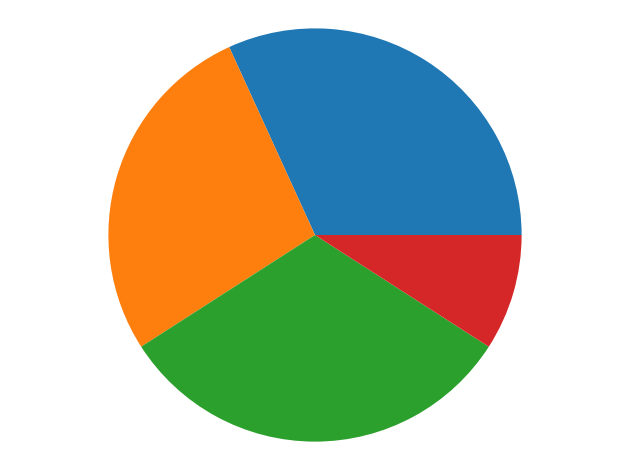

Reproduce this figure in Python.
import matplotlib.pyplot as plt

# Pie chart
labels = ['NBC', 'ABC', 'CBS', 'FOX']
sizes = [35, 30, 35, 10]

# only "explode" the 2nd slice (i.e. 'Hogs')
# explode = (0.0, 0.0, 0, 0)

fig1, ax1 = plt.subplots()
# ax1.pie(sizes, explode=explode, labels=labels, autopct='%1.1f%%',
# 		shadow=False, startangle=0)

ax1.pie(sizes, shadow=False, startangle=0)


# Equal aspect ratio ensures that pie is drawn as a circle
ax1.axis('equal')

plt.tight_layout()
plt.show()